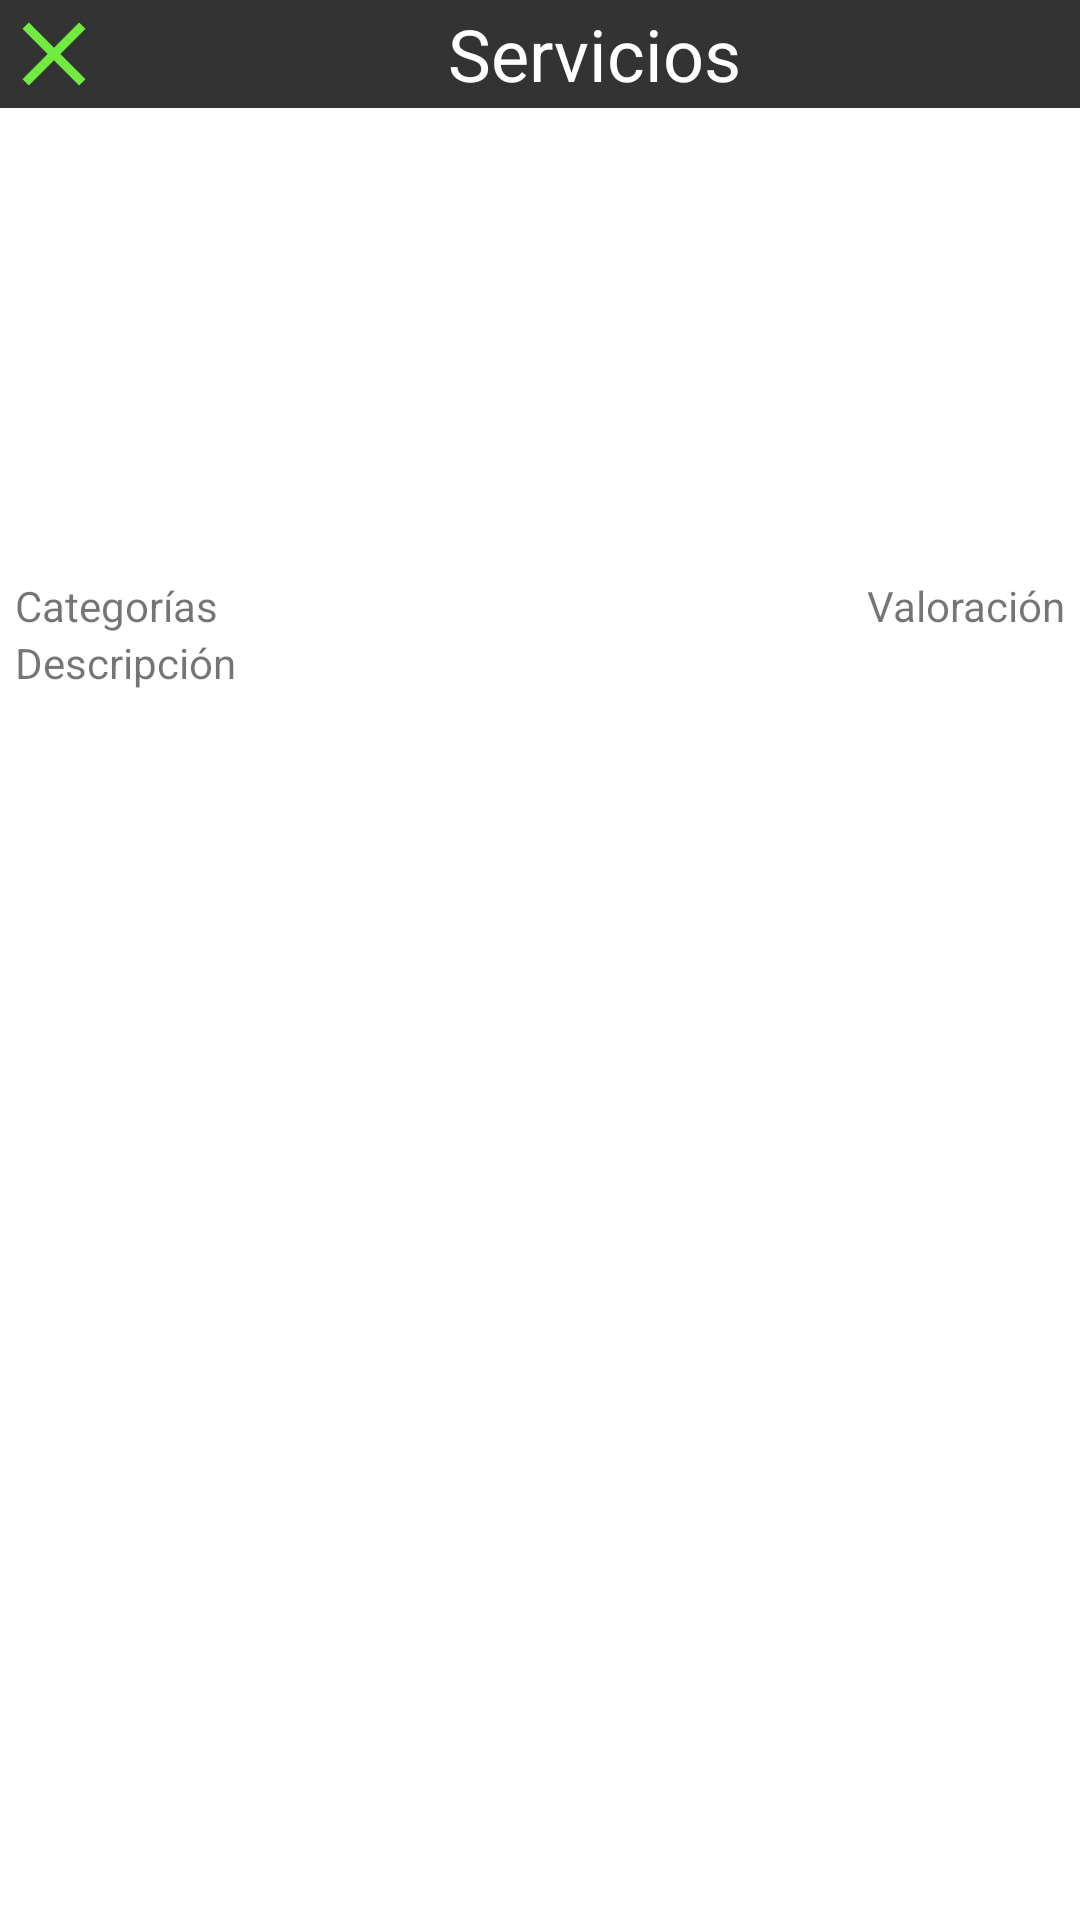

Android layout source for this screen:
<!-- AndroidManifest.xml: application theme Theme.Serviciostime -->
<!-- res/layout/activity_service_details.xml -->
<?xml version="1.0" encoding="utf-8"?>
<androidx.constraintlayout.widget.ConstraintLayout xmlns:android="http://schemas.android.com/apk/res/android"
    xmlns:app="http://schemas.android.com/apk/res-auto"
    xmlns:tools="http://schemas.android.com/tools"
    android:layout_width="match_parent"
    android:layout_height="match_parent"
    tools:context=".ServiceDetails">

    <TextView
        android:id="@+id/txt_serviceName_SD"
        android:layout_width="match_parent"
        android:layout_height="wrap_content"
        android:layout_gravity="center"
        android:background="@color/gray"
        android:gravity="center"
        android:text="@string/title_fragment_services"
        android:textColor="@color/white"
        android:textSize="24sp"
        app:drawableStartCompat="@drawable/ic_close_icon"
        app:layout_constraintEnd_toEndOf="parent"
        app:layout_constraintStart_toStartOf="parent"
        app:layout_constraintTop_toTopOf="parent" />

    <ScrollView
        android:id="@+id/scrollView_serviceDetail"
        android:layout_width="match_parent"
        android:layout_height="692dp"
        android:layout_marginStart="5dp"
        android:layout_marginEnd="5dp"
        android:contentDescription="@string/des_service_detail"
        app:layout_constraintBottom_toBottomOf="parent"
        app:layout_constraintEnd_toEndOf="parent"
        app:layout_constraintStart_toStartOf="parent"
        app:layout_constraintTop_toBottomOf="@+id/txt_serviceName_SD">

        <RelativeLayout
            android:layout_width="match_parent"
            android:layout_height="wrap_content">

            <androidx.appcompat.widget.AppCompatImageView
                android:id="@+id/img_service_detail"
                android:layout_width="match_parent"
                android:layout_height="200dp"
                android:contentDescription="@string/des_img_service"
                android:scaleType="center" />

            <TextView
                android:id="@+id/txt_service_category"
                android:layout_width="wrap_content"
                android:layout_height="wrap_content"
                android:layout_above="@+id/txt_service_descriptionLabel"
                android:layout_alignParentStart="true"
                android:text="@string/service_categories" />

            <TextView
                android:id="@+id/txt_service_rating"
                android:layout_width="wrap_content"
                android:layout_height="wrap_content"
                android:layout_below="@+id/img_service_detail"
                android:layout_alignParentEnd="true"
                android:layout_gravity="end"
                android:gravity="end"
                android:text="@string/service_rating" />

            <TextView
                android:id="@+id/txt_service_descriptionLabel"
                android:layout_width="match_parent"
                android:layout_height="wrap_content"
                android:layout_below="@+id/txt_service_rating"
                android:text="@string/service_description" />

            <TextView
                android:id="@+id/txt_service_descriptionContent"
                android:layout_width="match_parent"
                android:layout_height="wrap_content"
                android:layout_below="@id/txt_service_descriptionLabel"
                android:shadowColor="@color/black"
                android:shadowRadius="5" />

        </RelativeLayout>
    </ScrollView>

</androidx.constraintlayout.widget.ConstraintLayout>
<!-- resources referenced by this layout -->
<resources>
  <color name="black">#FF000000</color>
  <color name="gray">#FF333333</color>
  <color name="white">#FFFFFFFF</color>
  <!-- drawable ic_close_icon (drawable) -->
  <vector xmlns:android="http://schemas.android.com/apk/res/android"
      android:width="36dp"
      android:height="36dp"
      android:viewportWidth="36"
      android:viewportHeight="36"
      android:tint="@color/green">
      <path
          android:fillColor="@android:color/white"
          android:pathData="M28.5,9.62L26.38,7.5 18,15.88 9.62,7.5 7.5,9.62 15.88,18 7.5,26.38l2.12,2.12L18,20.12l8.38,8.38 2.12,-2.12L20.12,18z"/>
  </vector>
  <string name="des_img_service">Imagen de referencia del servicio</string>
  <string name="des_service_detail">datos referentes del servicio seleccionado</string>
  <string name="service_categories">Categorías</string>
  <string name="service_description">Descripción</string>
  <string name="service_rating">Valoración</string>
  <string name="title_fragment_services">Servicios</string>
  <style name="Theme.Serviciostime" parent="Theme.MaterialComponents.DayNight.NoActionBar">
          
          <item name="colorPrimary">@color/blue</item>
          <item name="colorPrimaryVariant">@color/blue</item>
          <item name="colorOnPrimary">@color/white</item>
          
          <item name="colorSecondary">@color/teal_200</item>
          <item name="colorSecondaryVariant">@color/teal_700</item>
          <item name="colorOnSecondary">@color/black</item>
          
          <item name="android:statusBarColor" tools:targetApi="l">?attr/colorPrimaryVariant</item>
          
      </style>
  <color name="green">#FF71EB3F</color>
  <color name="blue">#FF004C8F</color>
  <color name="teal_200">#FF03DAC5</color>
  <color name="teal_700">#FF018786</color>
</resources>
